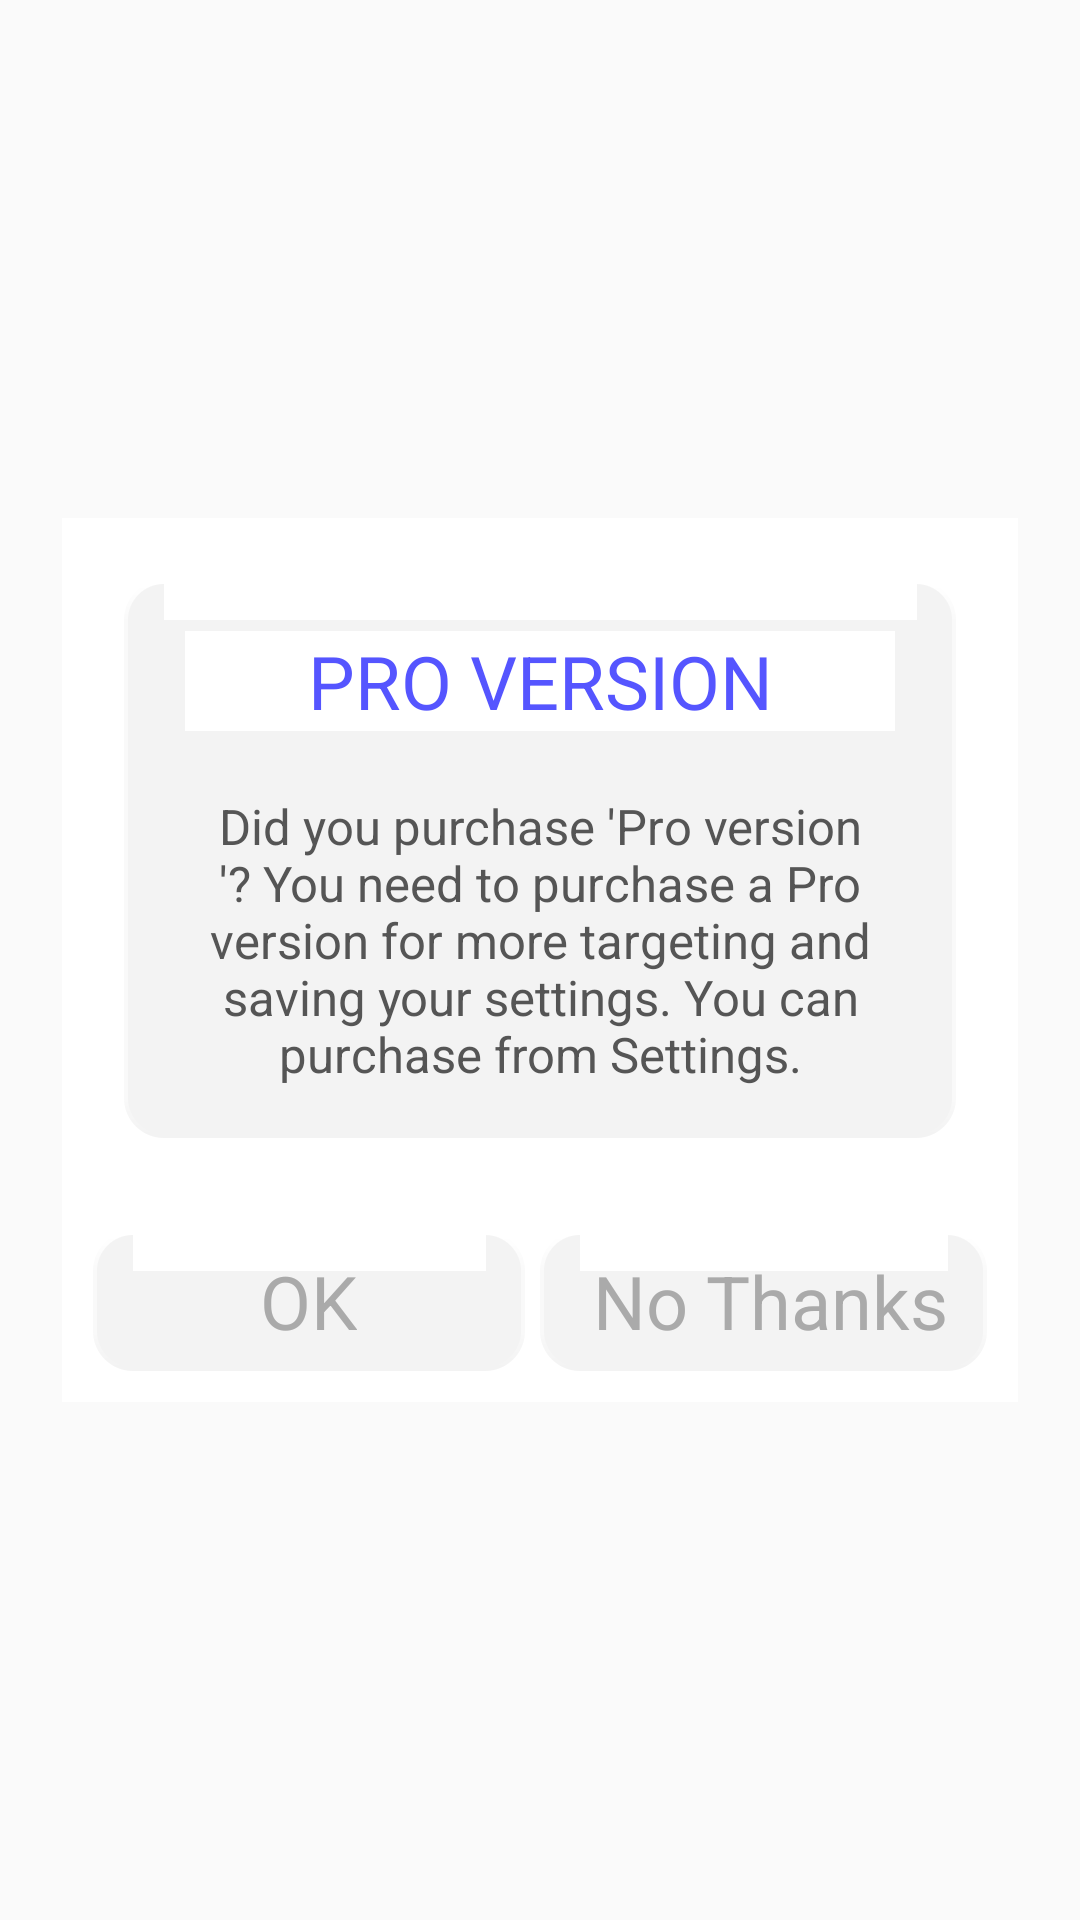

This screen was rendered from an Android layout file. Write that file and the resources it references.
<!-- AndroidManifest.xml: application theme AppTheme -->
<!-- res/layout/activity_buying.xml -->
<?xml version="1.0" encoding="utf-8"?>
<RelativeLayout xmlns:android="http://schemas.android.com/apk/res/android"
    xmlns:app="http://schemas.android.com/apk/res-auto"
    xmlns:appbrain="http://schemas.android.com/apk/lib/com.appbrain"
    android:layout_width="match_parent"
    android:layout_height="match_parent"
    android:orientation="vertical">

    <ScrollView
        android:layout_width="match_parent"
        android:layout_height="match_parent"
        android:scrollbarStyle="outsideOverlay"
        android:scrollbars="vertical">

        <LinearLayout
            android:id="@+id/setting_layout"
            android:layout_width="match_parent"
            android:layout_height="wrap_content"
            android:layout_gravity="center"
            android:layout_margin="10pt"
            android:background="#ffffff"
            android:orientation="vertical">

            <LinearLayout
                android:layout_width="match_parent"
                android:layout_height="wrap_content"
                android:layout_margin="10pt"
                android:background="@drawable/gray_button"
                android:clickable="true"
                android:orientation="vertical">

                <TextView
                    android:layout_width="match_parent"
                    android:layout_height="wrap_content"
                    android:layout_margin="5pt"
                    android:background="#ffffff"
                    android:gravity="center"
                    android:text="PRO VERSION"
                    android:textColor="#5555ff"
                    android:textSize="12pt" />

                <TextView
                    android:layout_width="match_parent"
                    android:layout_height="wrap_content"
                    android:layout_margin="5pt"
                    android:gravity="center"
                    android:text="@string/purchase_yet"
                    android:textColor="#555555"
                    android:textSize="8pt" />
            </LinearLayout>

            <LinearLayout
                android:layout_width="match_parent"
                android:layout_height="wrap_content"
                android:orientation="horizontal">

                <LinearLayout
                    android:layout_width="match_parent"
                    android:layout_height="wrap_content"
                    android:layout_gravity="center"
                    android:layout_margin="5pt"
                    android:layout_weight="0.5"
                    android:clickable="true"
                    android:orientation="horizontal">

                    <LinearLayout
                        android:id="@+id/lyt_ok"
                        android:layout_width="match_parent"
                        android:layout_height="wrap_content"
                        android:layout_marginRight="5dp"
                        android:layout_weight="1"
                        android:background="@drawable/gray_button"
                        android:gravity="center">

                        <LinearLayout
                            android:layout_width="wrap_content"
                            android:layout_height="wrap_content"
                            android:gravity="center"
                            android:orientation="horizontal">

                            <LinearLayout
                                android:layout_width="wrap_content"
                                android:layout_height="wrap_content"
                                android:gravity="center"
                                android:orientation="horizontal">

                                <TextView
                                    android:layout_width="match_parent"
                                    android:layout_height="match_parent"
                                    android:layout_alignParentLeft="true"
                                    android:layout_alignParentTop="true"
                                    android:gravity="center"
                                    android:text="OK"
                                    android:textColor="#aaaaaa"
                                    android:textSize="12pt" />
                            </LinearLayout>
                        </LinearLayout>
                    </LinearLayout>

                    <LinearLayout
                        android:id="@+id/lyt_no"
                        android:layout_width="match_parent"
                        android:layout_height="wrap_content"
                        android:layout_weight="1"
                        android:background="@drawable/gray_button"
                        android:gravity="center">

                        <LinearLayout
                            android:layout_width="wrap_content"
                            android:layout_height="wrap_content"
                            android:gravity="center"
                            android:orientation="horizontal">

                            <LinearLayout
                                android:layout_width="wrap_content"
                                android:layout_height="wrap_content"
                                android:layout_marginLeft="5dp"
                                android:gravity="center"
                                android:orientation="horizontal">

                                <TextView
                                    android:layout_width="match_parent"
                                    android:layout_height="match_parent"
                                    android:layout_alignParentLeft="true"
                                    android:layout_alignParentTop="true"
                                    android:gravity="center"
                                    android:text="No Thanks"
                                    android:textColor="#aaaaaa"
                                    android:textSize="12pt" />
                            </LinearLayout>
                        </LinearLayout>
                    </LinearLayout>
                </LinearLayout>
            </LinearLayout>
        </LinearLayout>
    </ScrollView>
</RelativeLayout>
<!-- resources referenced by this layout -->
<resources>
  <string name="purchase_yet">Did you purchase \'Pro version \'? You need to purchase a Pro version for more targeting and saving your settings. You can purchase from Settings.</string>
  <style name="AppTheme" parent="Theme.AppCompat.Light.DarkActionBar">
          
          <item name="colorPrimary">@color/colorPrimary</item>
          <item name="colorPrimaryDark">@color/colorPrimaryDark</item>
          <item name="colorAccent">@color/colorAccent</item>
      </style>
  <color name="colorPrimary">#6200EE</color>
  <color name="colorPrimaryDark">#3700B3</color>
  <color name="colorAccent">#03DAC5</color>
</resources>
